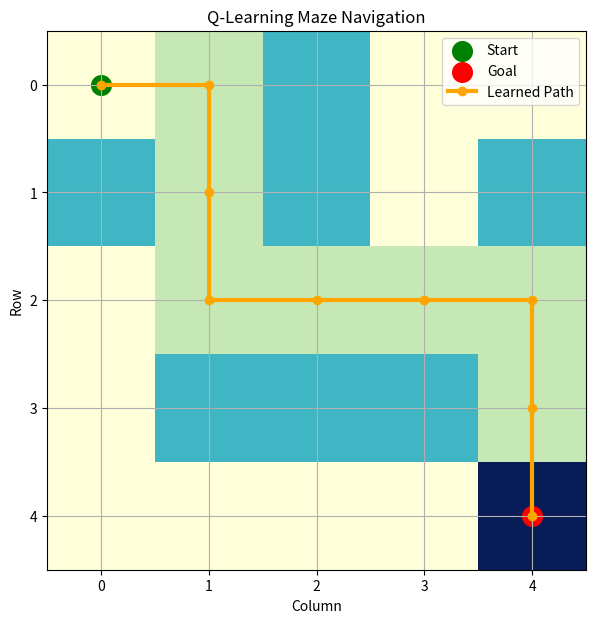
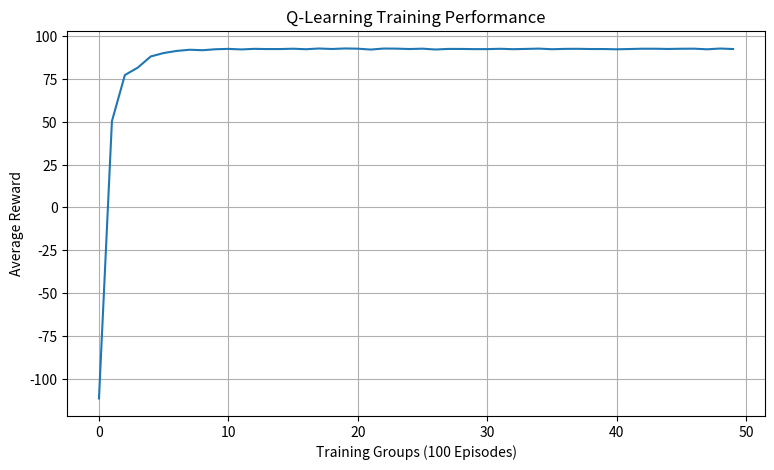

Recreate these plots in Python, in order.

# ==========================================================
# EXPERIMENT NO. 6: REINFORCEMENT LEARNING
# Aim: Implement Reinforcement Learning using a Maze.
# Algorithm: Q-Learning
# ==========================================================


# STEP 1: Import required libraries

import numpy as np
import matplotlib.pyplot as plt
import random

# Set random seed for reproducible results
np.random.seed(42)
random.seed(42)


# STEP 2: Create the maze environment

# 0 = Open path
# 1 = Wall
# 2 = Goal

maze = np.array([
    [0, 0, 1, 0, 0],
    [1, 0, 1, 0, 1],
    [0, 0, 0, 0, 0],
    [0, 1, 1, 1, 0],
    [0, 0, 0, 0, 2]
])

# Define starting position of the agent
start = (0, 0)

# Define goal position
goal = (4, 4)

# Get number of rows and columns
rows, cols = maze.shape

# Display maze
print("Maze Environment:")
print(maze)


# STEP 3: Define actions

# 0 = Up
# 1 = Down
# 2 = Left
# 3 = Right

actions = {
    0: (-1, 0),
    1: (1, 0),
    2: (0, -1),
    3: (0, 1)
}

action_names = ["Up", "Down", "Left", "Right"]

# Total number of possible actions
num_actions = 4


# STEP 4: Define rewards

# Reward for reaching the goal
goal_reward = 100

# Penalty for hitting a wall
wall_penalty = -10

# Small penalty for every movement
step_penalty = -1


# STEP 5: Initialize Q-table

# Q-table stores the expected value of each action
# for every possible position in the maze.

Q = np.zeros((rows, cols, num_actions))


# STEP 6: Define the environment movement function

def take_action(position, action):

    # Get current row and column
    row, col = position

    # Get movement direction
    move_row, move_col = actions[action]

    # Calculate new position
    new_row = row + move_row
    new_col = col + move_col

    # Check whether the new position is outside the maze
    if (
        new_row < 0 or new_row >= rows or
        new_col < 0 or new_col >= cols
    ):
        return position, wall_penalty, False

    # Check whether the new position contains a wall
    if maze[new_row, new_col] == 1:
        return position, wall_penalty, False

    # Check whether the agent reached the goal
    if maze[new_row, new_col] == 2:
        return (new_row, new_col), goal_reward, True

    # Normal movement
    return (new_row, new_col), step_penalty, False


# STEP 7: Define Q-Learning parameters

learning_rate = 0.1       # Alpha: learning speed
discount_factor = 0.9     # Gamma: future reward importance
epsilon = 1.0             # Initial exploration probability
epsilon_decay = 0.995     # Reduce exploration over time
minimum_epsilon = 0.01

episodes = 5000

# Store rewards from each episode
episode_rewards = []


# STEP 8: Train the Q-Learning agent

for episode in range(episodes):

    # Reset agent to starting position
    state = start

    total_reward = 0

    # Limit steps to avoid infinite loops
    for step in range(100):

        # Choose a random action (exploration)
        if random.uniform(0, 1) < epsilon:
            action = random.randint(0, num_actions - 1)

        # Choose the best known action (exploitation)
        else:
            action = np.argmax(Q[state[0], state[1]])

        # Perform selected action
        next_state, reward, done = take_action(state, action)

        # Get current Q-value
        old_value = Q[state[0], state[1], action]

        # Get maximum future Q-value
        next_max = np.max(
            Q[next_state[0], next_state[1]]
        )

        # Update Q-value using Q-Learning formula
        new_value = old_value + learning_rate * (
            reward + discount_factor * next_max - old_value
        )

        # Store updated Q-value
        Q[state[0], state[1], action] = new_value

        # Update current state
        state = next_state

        # Add reward
        total_reward += reward

        # Stop if goal is reached
        if done:
            break

    # Store total reward of this episode
    episode_rewards.append(total_reward)

    # Reduce exploration gradually
    epsilon = max(
        minimum_epsilon,
        epsilon * epsilon_decay
    )


print("\nTraining completed successfully!")
print("Total episodes:", episodes)
print("Final exploration rate:", round(epsilon, 4))


# STEP 9: Display the learned Q-table

print("\nLearned Q-Table:")

for row in range(rows):
    for col in range(cols):
        if maze[row, col] != 1:
            print(
                f"Position ({row}, {col}):",
                np.round(Q[row, col], 2)
            )


# STEP 10: Find the learned path

def find_path():

    # Start from initial position
    state = start

    # Store the path
    path = [state]

    visited = {state}

    # Follow the best action from the Q-table
    for step in range(50):

        # Select action with highest Q-value
        action = np.argmax(Q[state[0], state[1]])

        # Move the agent
        next_state, reward, done = take_action(state, action)

        # Stop if agent does not move or repeats a position
        if next_state == state or next_state in visited:
            break

        # Update position and path
        state = next_state
        path.append(state)
        visited.add(state)

        # Stop when goal is reached
        if done:
            break

    return path


# Get final learned path
best_path = find_path()

print("\nLearned Path:")
print(best_path)

if best_path[-1] == goal:
    print("\nAgent successfully reached the goal!")
else:
    print("\nAgent did not reach the goal. Try increasing episodes.")


# STEP 11: Visualize the maze and learned path

# Create a copy of the maze for visualization
visual_maze = maze.astype(float)

# Mark the learned path with a different value
for position in best_path:
    if position != start and position != goal:
        visual_maze[position] = 0.5

# Display maze
plt.figure(figsize=(7, 7))

plt.imshow(visual_maze, cmap="YlGnBu")

# Add grid lines
plt.xticks(range(cols))
plt.yticks(range(rows))
plt.grid(True)

# Mark starting position
plt.scatter(
    start[1],
    start[0],
    color="green",
    s=200,
    label="Start"
)

# Mark goal position
plt.scatter(
    goal[1],
    goal[0],
    color="red",
    s=200,
    label="Goal"
)

# Draw the learned path
path_rows = [p[0] for p in best_path]
path_cols = [p[1] for p in best_path]

plt.plot(
    path_cols,
    path_rows,
    color="orange",
    marker="o",
    linewidth=3,
    label="Learned Path"
)

plt.title("Q-Learning Maze Navigation")
plt.xlabel("Column")
plt.ylabel("Row")
plt.legend()
plt.show()


# STEP 12: Plot learning performance

# Calculate average reward over groups of 100 episodes
average_rewards = [
    np.mean(episode_rewards[i:i + 100])
    for i in range(0, episodes, 100)
]

plt.figure(figsize=(9, 5))

plt.plot(average_rewards)

plt.title("Q-Learning Training Performance")
plt.xlabel("Training Groups (100 Episodes)")
plt.ylabel("Average Reward")

plt.grid(True)
plt.show()


# ==========================================================
# END OF EXPERIMENT NO. 6
# ==========================================================
